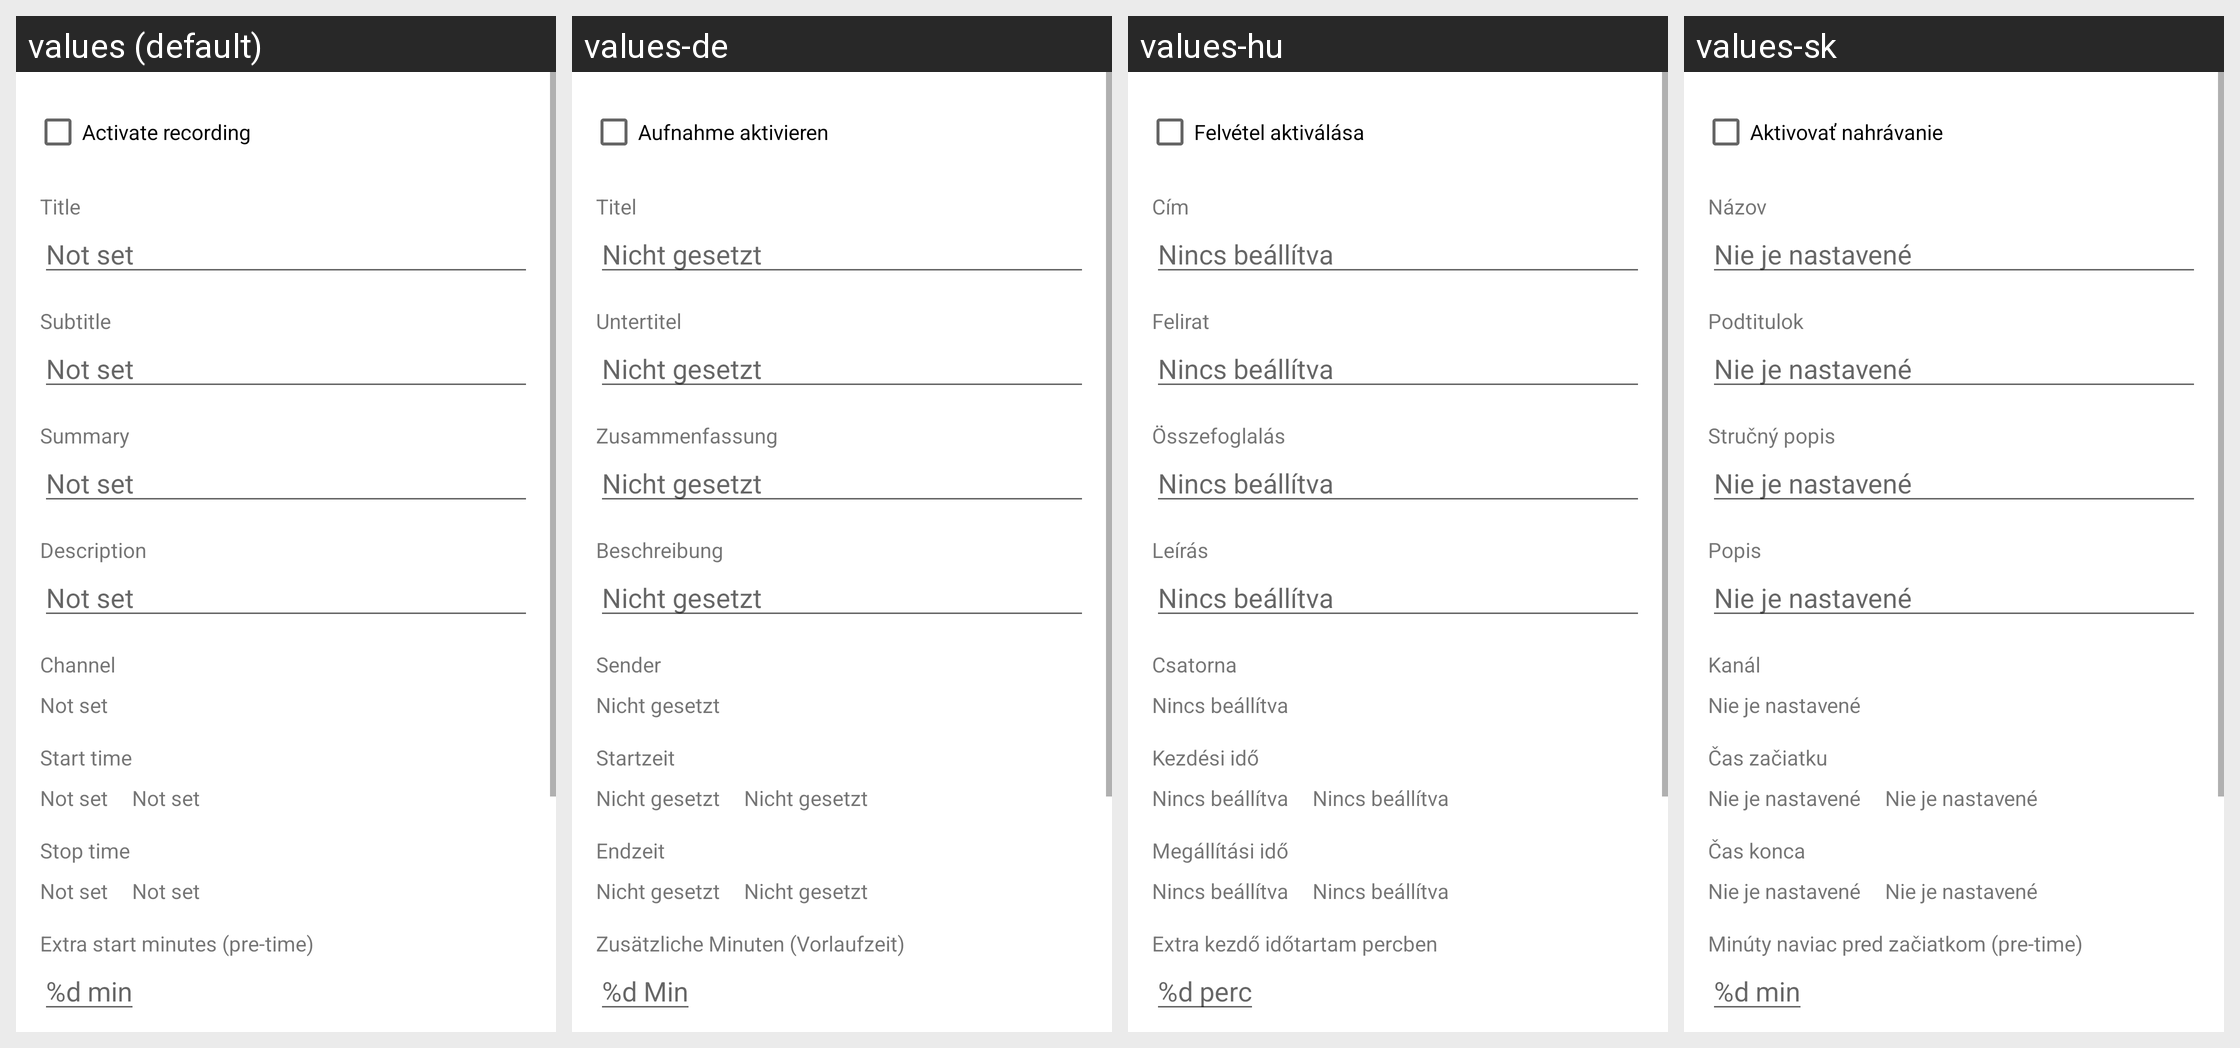

Translations of the strings shown on this Android screen, per locale in the grid:
Android screen res/layout/recording_add_edit_fragment.xml rendered under 4 locales, left to right: values (default), values-de, values-hu, values-sk. Device: Nexus 5 (rendered at 1080×1920; each locale shown at half size, 540×960, under a caption strip naming it); theme Theme.MaterialComponents.DayNight.NoActionBar.
Other locales in the repository, not shown: values-cs, values-cz, values-es, values-fr, values-it, values-nl, values-pl, values-sp, values-sv.
Strings drawn on this screen, with the default value and each locale's value (text and hints the layout hard-codes, and strings that could not be matched under every locale, appear in the picture but are not listed):

activate_recording
  values: Activate recording
  values-de: Aufnahme aktivieren
  values-hu: Felvétel aktiválása
  values-sk: Aktivovať nahrávanie

hint_not_set
  values: Not set
  values-de: Nicht gesetzt
  values-hu: Nincs beállítva
  values-sk: Nie je nastavené

minutes
  values: %d min
  values-de: %d Min
  values-hu: %d perc
  values-sk: %d min

title
  values: Title
  values-de: Titel
  values-hu: Cím
  values-sk: Názov

subtitle
  values: Subtitle
  values-de: Untertitel
  values-hu: Felirat
  values-sk: Podtitulok

summary
  values: Summary
  values-de: Zusammenfassung
  values-hu: Összefoglalás
  values-sk: Stručný popis

description
  values: Description
  values-de: Beschreibung
  values-hu: Leírás
  values-sk: Popis

channel
  values: Channel
  values-de: Sender
  values-hu: Csatorna
  values-sk: Kanál

start_time
  values: Start time
  values-de: Startzeit
  values-hu: Kezdési idő
  values-sk: Čas začiatku

stop_time
  values: Stop time
  values-de: Endzeit
  values-hu: Megállítási idő
  values-sk: Čas konca

extra_start_time
  values: Extra start minutes (pre-time)
  values-de: Zusätzliche Minuten (Vorlaufzeit)
  values-hu: Extra kezdő időtartam percben
  values-sk: Minúty naviac pred začiatkom (pre-time)
